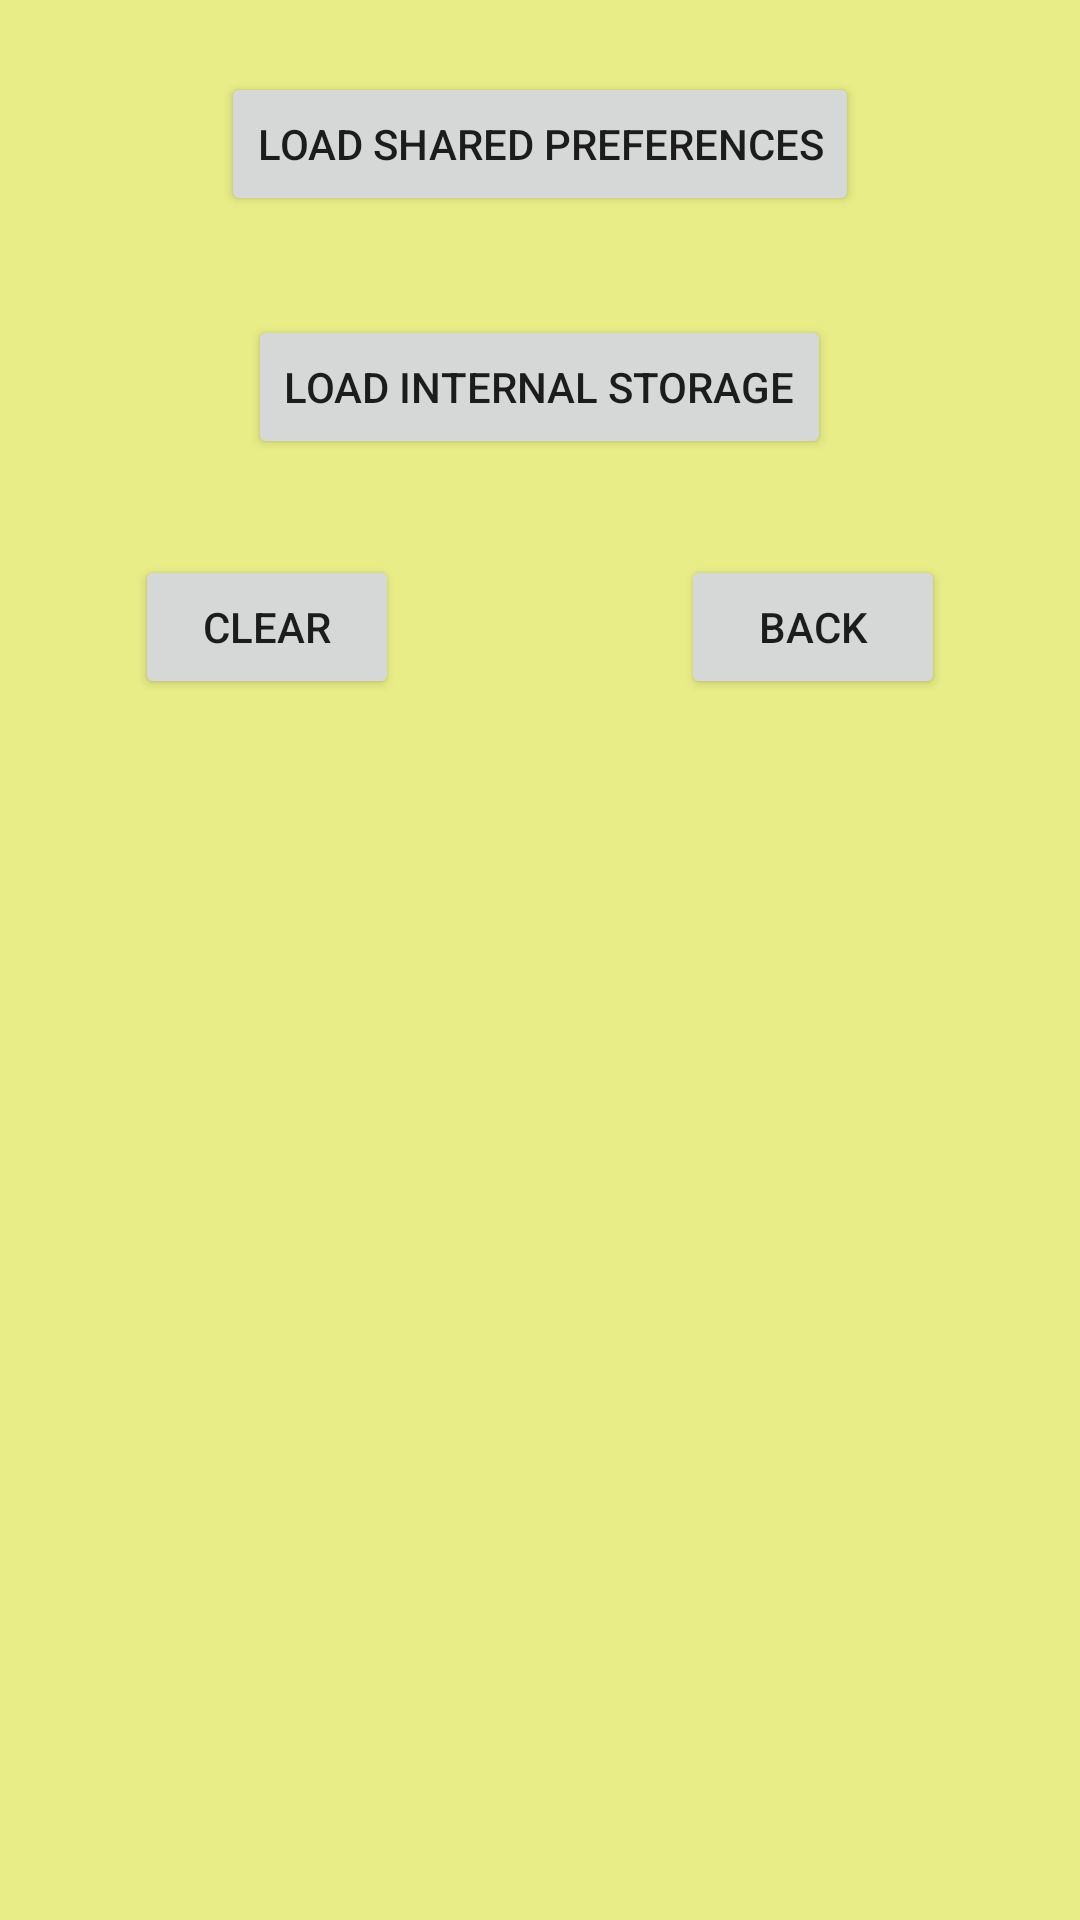

This screen was rendered from an Android layout file. Write that file and the resources it references.
<!-- AndroidManifest.xml: application theme AppTheme -->
<!-- res/layout/activity_second.xml -->
<?xml version="1.0" encoding="utf-8"?>
<RelativeLayout xmlns:android="http://schemas.android.com/apk/res/android"
    xmlns:app="http://schemas.android.com/apk/res-auto"
    xmlns:tools="http://schemas.android.com/tools"
    android:layout_width="match_parent"
    android:layout_height="match_parent"
    tools:context="com.robles.labexeroctober.SecondActivity">

    <Button
        android:id="@+id/loadShared"
        android:layout_width="wrap_content"
        android:layout_height="wrap_content"
        android:layout_alignParentTop="true"
        android:layout_centerHorizontal="true"
        android:layout_marginTop="24dp"
        android:onClick="loadpref"
        android:text="Load Shared Preferences" />

    <Button
        android:id="@+id/loadInternal"
        android:layout_width="wrap_content"
        android:layout_height="wrap_content"
        android:layout_below="@+id/loadShared"
        android:layout_centerHorizontal="true"
        android:layout_marginTop="33dp"
        android:onClick="loadstore"
        android:text="Load Internal Storage" />

    <Button
        android:id="@+id/clearBtn"
        android:layout_width="wrap_content"
        android:layout_height="wrap_content"
        android:layout_alignParentLeft="true"
        android:layout_alignParentStart="true"
        android:layout_below="@+id/loadInternal"
        android:layout_marginLeft="45dp"
        android:layout_marginStart="45dp"
        android:layout_marginTop="32dp"
        android:onClick="cleardisplay"
        android:text="Clear" />

    <Button
        android:id="@+id/backBtn"
        android:layout_width="wrap_content"
        android:layout_height="wrap_content"
        android:layout_alignBottom="@+id/clearBtn"
        android:layout_alignParentEnd="true"
        android:layout_alignParentRight="true"
        android:layout_marginEnd="45dp"
        android:layout_marginRight="45dp"
        android:onClick="backact"
        android:text="Back" />

    <TextView
        android:id="@+id/tvdisplay"
        android:layout_width="wrap_content"
        android:layout_height="wrap_content"
        android:layout_alignLeft="@+id/clearBtn"
        android:layout_alignStart="@+id/clearBtn"
        android:layout_below="@+id/clearBtn"
        android:layout_marginTop="45dp"
        android:textSize="18sp" />
</RelativeLayout>
<!-- resources referenced by this layout -->
<resources>
  <style name="AppTheme" parent="Theme.AppCompat.Light.DarkActionBar">
          
          <item name="colorPrimary">@android:color/holo_orange_light</item>
          <item name="colorPrimaryDark">@android:color/holo_orange_light</item>
          <item name="colorAccent">@color/colorPrimary</item>
          <item name="android:colorBackground">@color/colorAccent</item>
      </style>
  <color name="colorPrimary">#1f71c9</color>
  <color name="colorAccent">#e8ed88</color>
</resources>
